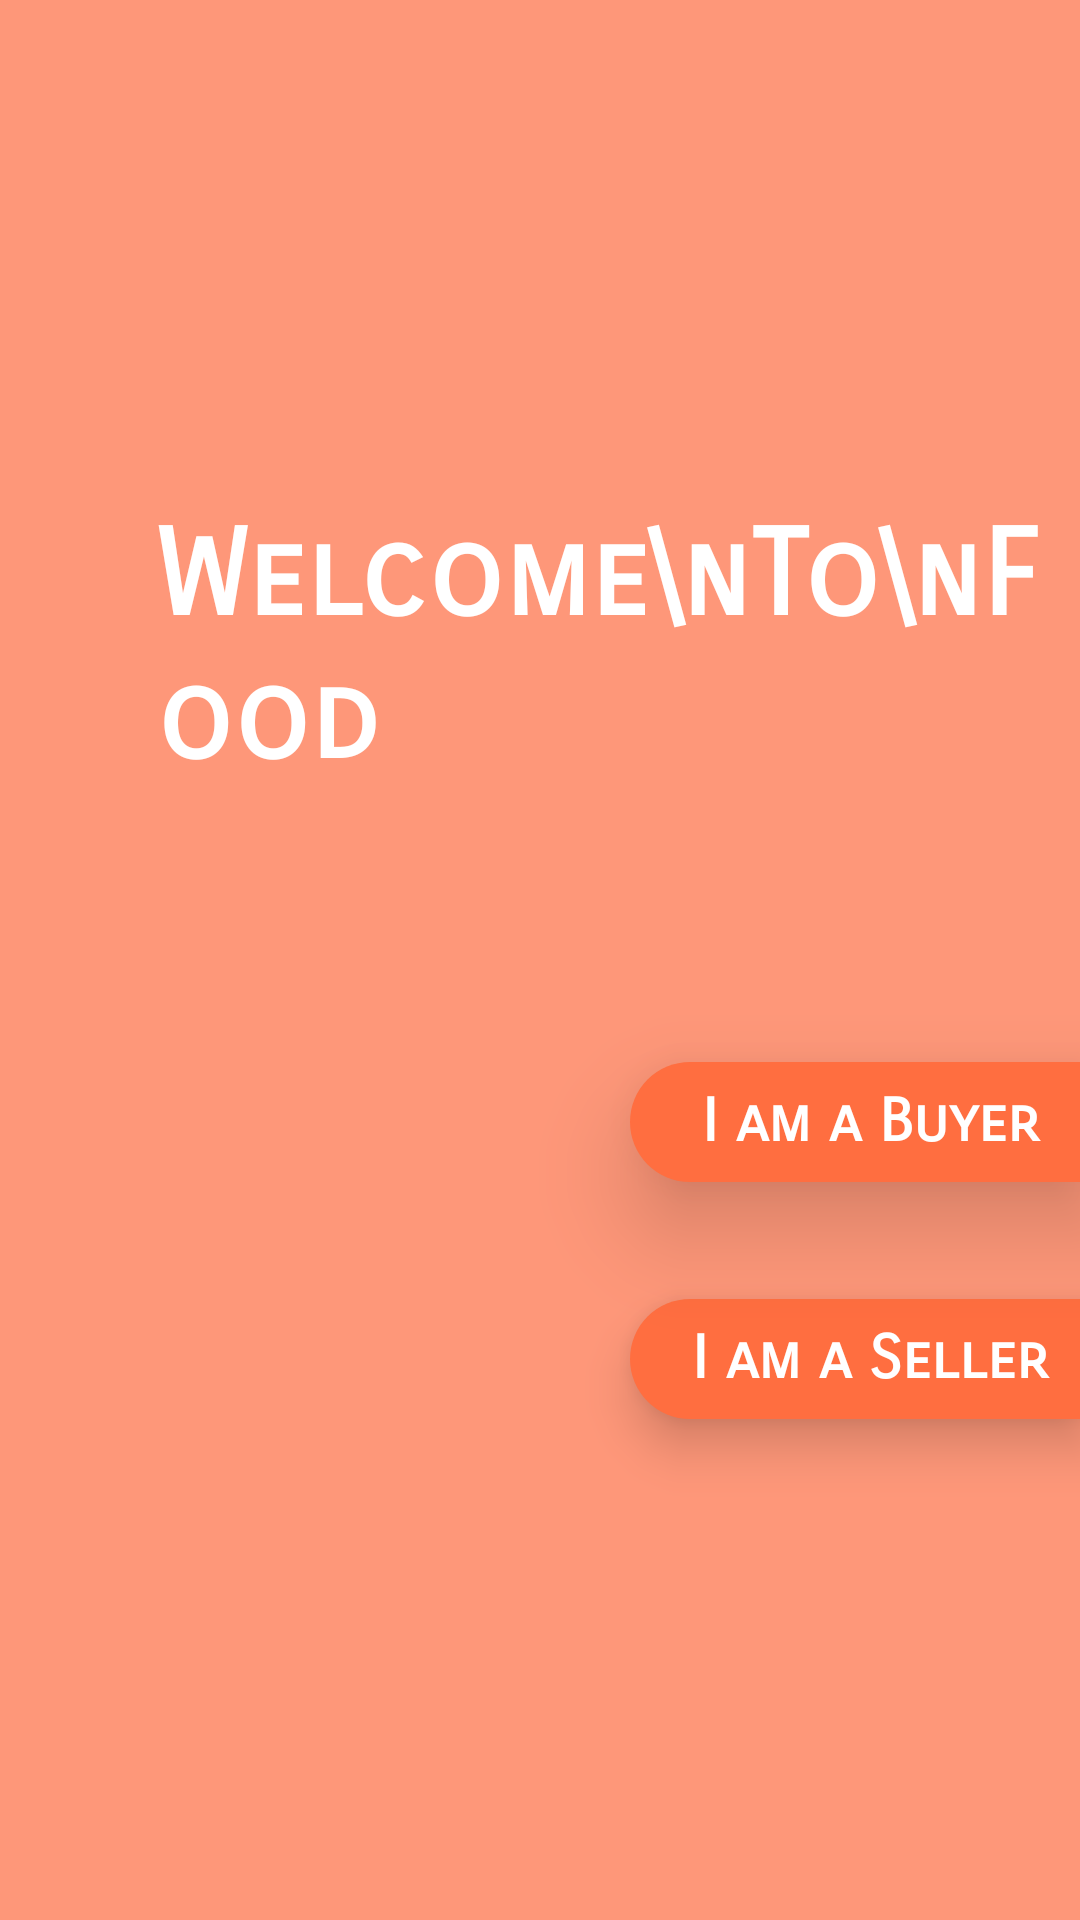

The Android layout XML behind this screen, and the referenced resources:
<!-- AndroidManifest.xml: application theme Theme.TeastyApp -->
<!-- res/layout/activity_main.xml -->
<?xml version="1.0" encoding="utf-8"?>
<androidx.constraintlayout.widget.ConstraintLayout xmlns:android="http://schemas.android.com/apk/res/android"
    xmlns:app="http://schemas.android.com/apk/res-auto"
    xmlns:tools="http://schemas.android.com/tools"
    android:layout_width="match_parent"
    android:background="@drawable/bac"
    android:layout_height="match_parent"
    tools:context=".Activities.MainActivity">


    <View
        android:layout_width="match_parent"
        android:layout_height="match_parent"
        android:alpha="0.7"
        android:background="@color/appColorbackground"
        app:layout_constraintEnd_toEndOf="parent"
        app:layout_constraintStart_toStartOf="parent"
        tools:layout_editor_absoluteY="-62dp" />

    <TextView
        android:id="@+id/buyer"
        android:layout_width="150dp"
        android:layout_height="40dp"

        android:textStyle="bold"
        android:gravity="center"
        android:background="@drawable/buyer"
        android:fontFamily="sans-serif-smallcaps"
        android:paddingLeft="10dp"

        android:elevation="20dp"
        android:text="I am a Buyer"
        android:textColor="@color/white"

        android:textSize="20dp"
        app:layout_constraintBottom_toBottomOf="parent"
        app:layout_constraintEnd_toEndOf="parent"
        app:layout_constraintTop_toTopOf="parent"
        app:layout_constraintVertical_bias="0.59000003" />

    <TextView
        android:layout_width="150dp"
        android:layout_height="40dp"
        android:background="@drawable/buyer"
        android:fontFamily="sans-serif-smallcaps"
        android:paddingLeft="10dp"
        android:text="I am a Seller"
        android:elevation="10dp"
        android:gravity="center"
        android:textStyle="bold"

        android:textColor="@color/white"
        android:textSize="20dp"
        android:id="@+id/seller"


        app:layout_constraintBottom_toBottomOf="parent"
        app:layout_constraintEnd_toEndOf="parent"
        app:layout_constraintTop_toBottomOf="@+id/buyer"
        app:layout_constraintVertical_bias="0.19" />

    <TextView
        android:layout_width="match_parent"
        android:layout_height="wrap_content"
        android:layout_marginStart="52dp"
        android:layout_marginTop="168dp"
        android:fontFamily="sans-serif-smallcaps"
        android:text="Welcome\nTo\nFood"
        android:textStyle="bold"
        android:textColor="@color/white"
        android:textSize="40dp"
        app:layout_constraintStart_toStartOf="parent"
        app:layout_constraintTop_toTopOf="parent" />


</androidx.constraintlayout.widget.ConstraintLayout>
<!-- resources referenced by this layout -->
<resources>
  <color name="appColorbackground">@color/reddark</color>
  <color name="white">#FFFFFFFF</color>
  <!-- drawable buyer (drawable) -->
  <?xml version="1.0" encoding="utf-8"?>
  <shape xmlns:android="http://schemas.android.com/apk/res/android">
  
  
      <corners android:topLeftRadius="90dp" android:bottomLeftRadius="90dp"/>
      <solid android:color="@color/reddark"/>
  
  </shape>
  <style name="Theme.TeastyApp" parent="Base.Theme.TeastyApp" />
  <color name="reddark">#FF6E40</color>
  <style name="Base.Theme.TeastyApp" parent="Theme.Material3.Light.NoActionBar">
          
          
          <item name="colorPrimary">@color/reddark</item>
          <item name="colorPrimaryVariant">@color/reddark</item>
          <item name="colorOnPrimary">@color/white</item>
          
          <item name="colorSecondary">@color/reddark</item>
          <item name="colorSecondaryVariant">@color/reddark</item>
          <item name="colorOnSecondary">@color/white</item>
          
          <item name="android:statusBarColor">?attr/colorPrimaryVariant</item>
  
      </style>
</resources>
